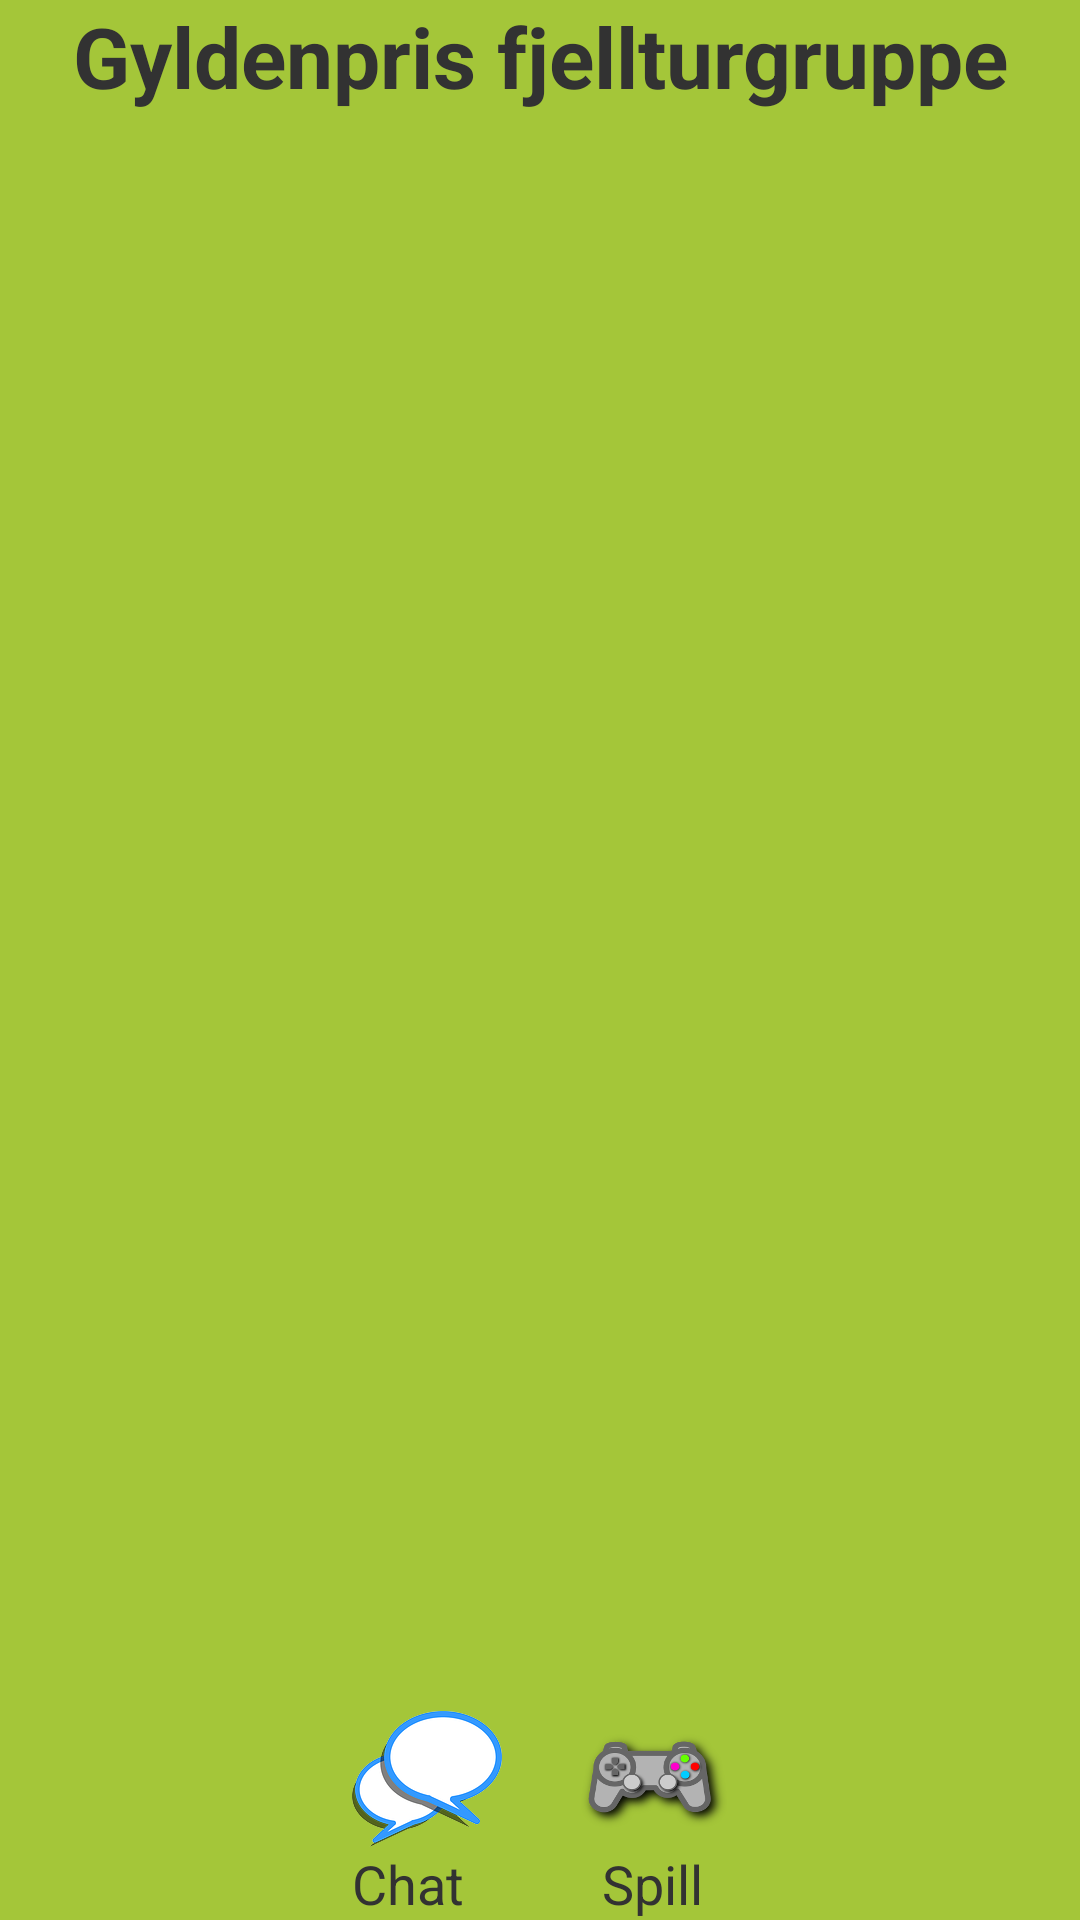

The Android layout XML behind this screen, and the referenced resources:
<!-- AndroidManifest.xml: application theme GfgTheme -->
<!-- res/layout/home_layout.xml -->
<RelativeLayout xmlns:android="http://schemas.android.com/apk/res/android"
    xmlns:tools="http://schemas.android.com/tools"
    android:layout_width="match_parent"
    android:layout_height="match_parent"
    android:paddingBottom="@dimen/activity_vertical_margin"
    android:paddingLeft="@dimen/activity_horizontal_margin"
    android:paddingRight="@dimen/activity_horizontal_margin"
    android:paddingTop="@dimen/activity_vertical_margin"
    tools:context=".GfgActivity" >

    <TextView
        android:id="@+id/titleView"
        android:layout_width="match_parent"
        android:layout_height="wrap_content"
        android:gravity="center|top"
        android:text="@string/long_app_name"
        android:textSize="28sp"
        android:textStyle="bold" />

    <LinearLayout
        android:id="@+id/mainLaunchView"
        android:layout_width="match_parent"
        android:layout_height="match_parent"
        android:gravity="center|bottom"
        android:orientation="horizontal" >

        <LinearLayout
            android:id="@+id/mainChatLaunchView"
            android:layout_width="wrap_content"
            android:layout_height="wrap_content"
            android:orientation="vertical" >

            <ImageView
                android:id="@+id/mainChatImageView"
                android:layout_width="wrap_content"
                android:layout_height="wrap_content"
                android:gravity="center"
                android:onClick="LaunchChat"
                android:src="@drawable/chat_image" />

            <TextView
                android:id="@+id/mainChatView"
                android:layout_width="wrap_content"
                android:layout_height="wrap_content"
                android:text="@string/chat"
                android:textSize="18sp" />
        </LinearLayout>

        <LinearLayout
            android:id="@+id/mainGameLaunchView"
            android:layout_width="wrap_content"
            android:layout_height="wrap_content"
            android:layout_marginLeft="25dp"
            android:orientation="vertical" >

            <ImageView
                android:id="@+id/gameImageView"
                android:layout_width="wrap_content"
                android:layout_height="wrap_content"
                android:onClick="LaunchGame"
                android:src="@drawable/game_image" />

            <TextView
                android:id="@+id/mainGameView"
                android:layout_width="match_parent"
                android:layout_height="wrap_content"
                android:gravity="center"
                android:text="@string/game"
                android:textSize="18sp" />
        </LinearLayout>
    </LinearLayout>

</RelativeLayout>
<!-- resources referenced by this layout -->
<resources>
  <!-- drawable chat_image: png bitmap (drawable-nodpi, 15128 bytes) -->
  <!-- drawable game_image: png bitmap (drawable-nodpi, 11829 bytes) -->
  <string name="chat">Chat</string>
  <string name="game">Spill</string>
  <string name="long_app_name">Gyldenpris fjellturgruppe</string>
  <style name="GfgTheme" parent="@android:style/Theme.Holo.Light.DarkActionBar"> 
    <item name="android:windowBackground">@color/android_green</item>
   </style>
  <color name="android_green">#A4C639</color>
</resources>
